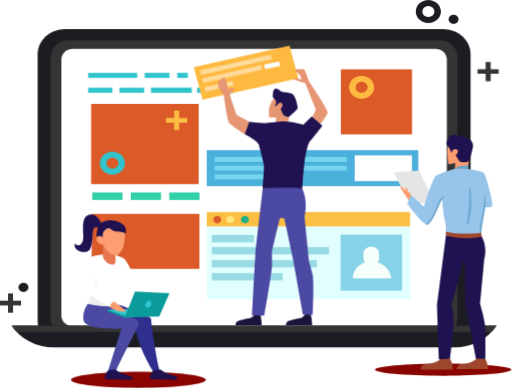
t = 0.00 s
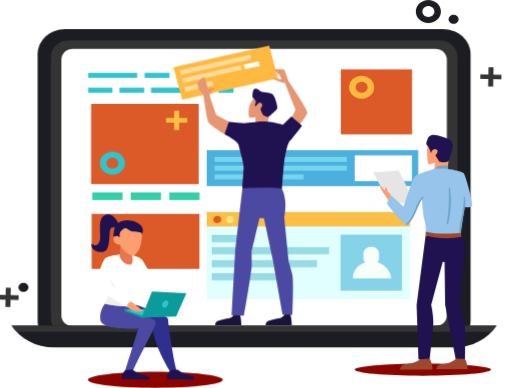
t = 1.31 s
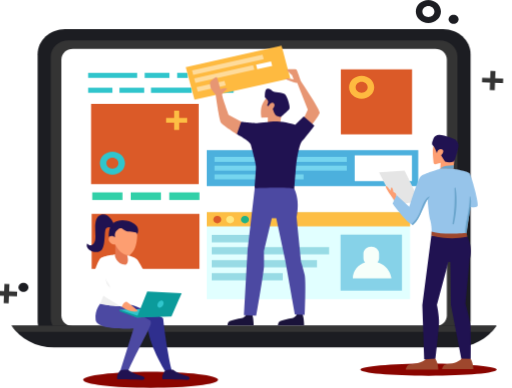
t = 2.19 s
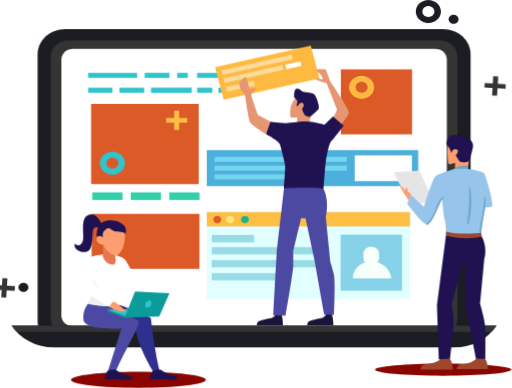
t = 3.50 s
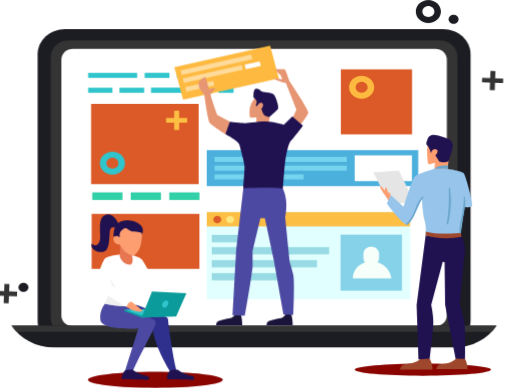
t = 4.81 s
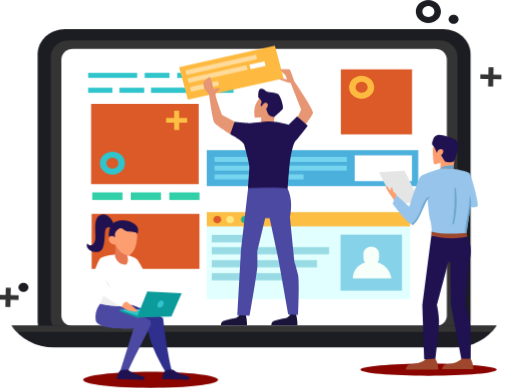
t = 5.69 s

The animated SVG that drew these frames (rendered in a browser with its animation timeline set to each time). Animation: 4 CSS @keyframes rules; one cycle of 7.00 s, repeats indefinitely.

<svg width="722" height="547" viewBox="0 0 722 547" fill="none" xmlns="http://www.w3.org/2000/svg">
<style>
.moveme{
  animation: move 7s cubic-bezier(.36,.07,.19,.97) both infinite;
  transform: translate3d(0, 0, 0);
  backface-visibility: hidden;
  perspective: 1000px;

}
@keyframes move {
  0%, 50% {
    transform: translate3d(0px, 0, 0);
  }

  25%, 75% {
    transform: translate3d(25px, 0, 0);
  }

  100%{
      transform:translate3d(0px,0,0);
  }

}

.moveme2{
  animation: move1 7s cubic-bezier(.36,.07,.19,.97) both infinite;
  transform: translate3d(0, 0, 0);
  backface-visibility: hidden;
  perspective: 1000px;

}
@keyframes move1 {
  0% {
    transform: translate3d(0px, 0, 0);
  }

  25%, 75% {
    transform: translate3d(-30px, 0, 0);
  }

  100%, 50%{
      transform:translate3d(0px,0,0);
  }

}

.moveme3{
  animation: move2 7s cubic-bezier(.36,.07,.19,.97) both infinite;
  transform: translate3d(0, 0, 0);
  backface-visibility: hidden;
  perspective: 1000px;

}
@keyframes move2 {
  0% {
    transform: translate3d(0px, 0, 0);
  }

  25%, 75% {
    transform: translate3d(-30px, 0, 0);
  }

     50%{
      transform:translate3d(30px,0,0);
  }
       100%{
      transform:translate3d(0px,0,0);
  }



}

.spinner{

    animation:spin 7s linear infinite;
    transform-origin: 50% 50%;

}
@keyframes spin {
0% { transform: rotate(0deg);}
50% { transform: rotate(3.5deg);}
100% { transform: rotate(0deg);}
}

</style>
<g id="about-us-g">
<g id="Group">
<g id="Group_2">
<!-- <g id="spinnar" class="spinner"> -->
<path id="spinme" class="spinner" d="M29.7279 424.085H18.4069V413.752H11.3419V424.085H0V430.554H11.3419V440.887H18.4069V430.554H29.7279V424.085Z" fill="#343434"/>
<!-- </g> -->
<path id="Vector" d="M40.0425 405.064C40.0425 408.585 36.9188 411.456 33.0403 411.456C29.1618 411.456 26.0381 408.585 26.0381 405.064C26.0381 401.524 29.1618 398.672 33.0403 398.672C36.9188 398.672 40.0425 401.524 40.0425 405.064Z" fill="#1C1D22"/>
<path id="Vector_2" d="M624.83 487.81H91.7831C70.4621 487.81 53.0405 471.889 53.0405 452.446V76.4506C53.0405 56.9887 70.4831 41.0862 91.7831 41.0862H624.83C646.151 41.0862 663.572 57.0078 663.572 76.4506V452.446C663.572 471.908 646.13 487.81 624.83 487.81Z" fill="#1C1D22"/>
<path id="Vector_3" d="M96.6679 471.908C82.7684 471.908 71.4894 461.613 71.4894 448.925V79.991C71.4894 67.3034 82.7684 57.0079 96.6679 57.0079H619.924C633.823 57.0079 645.102 67.3034 645.102 79.991V448.925C645.102 461.613 633.823 471.908 619.924 471.908H96.6679Z" fill="#343434"/>
<path id="Vector_4" d="M613.802 459.909H102.79C93.7958 459.909 86.5211 453.269 86.5211 445.059V83.8373C86.5211 75.6277 93.7958 68.9873 102.79 68.9873H613.823C622.817 68.9873 630.092 75.6277 630.092 83.8373V445.059C630.092 453.269 622.796 459.909 613.802 459.909Z" fill="white"/>
<path id="Vector_5" d="M16.3734 459.048C28.6167 477.477 50.8183 489.858 76.0387 489.858H640.553C665.773 489.858 687.975 477.477 700.218 459.048H16.3734Z" fill="#1C1D22"/>
<path id="Vector_6" d="M23.6691 468.1H692.922C695.627 465.287 698.08 462.263 700.218 459.048H16.3734C18.5118 462.263 20.9646 465.287 23.6691 468.1Z" fill="#343434"/>
<path id="Vector_7" d="M281.219 301.363H129.247V379H281.219V301.363Z" fill="#DB5A28"/>
<g id="Group_3">
<path id="Vector_8" d="M335.077 102.629H277.907V109.825H335.077V102.629Z" fill="#30C5CC"/>
<path id="Vector_9" d="M238.892 102.629H203.986V109.825H238.892V102.629Z" fill="#30C5CC"/>
<path id="Vector_10" d="M193.42 102.629H124.278V109.825H193.42V102.629Z" fill="#30C5CC"/>
<path id="Vector_11" d="M264.804 102.629H249.814V109.825H264.804V102.629Z" fill="#30C5CC"/>
<path id="Vector_12" d="M384.407 102.629H349.627V109.825H384.407V102.629Z" fill="#30C5CC"/>
</g>
<g id="Group_4">
<path id="Vector_13" d="M299.354 123.622H277.907V130.818H299.354V123.622Z" fill="#30C5CC"/>
<path id="Vector_14" d="M329.333 123.622H307.886V130.818H329.333V123.622Z" fill="#30C5CC"/>
<path id="Vector_15" d="M203.336 123.622H168.43V130.818H203.336V123.622Z" fill="#30C5CC"/>
<path id="Vector_16" d="M158.513 123.622H124.278V130.818H158.513V123.622Z" fill="#30C5CC"/>
<path id="Vector_17" d="M270.402 123.622H212.917V130.818H270.402V123.622Z" fill="#30C5CC"/>
</g>
<g id="LadyLaptop" class="moveme">

<path id="Vector_18" d="M290.297 535.537C290.297 541.871 247.697 547 195.139 547C142.58 547 99.9802 541.871 99.9802 535.537C99.9802 529.203 142.58 524.074 195.139 524.074C247.697 524.093 290.297 529.222 290.297 535.537Z" fill="#8A0500"/>
<g id="Group_5">
<path id="Vector_19" d="M225.097 522.352C221.491 511.769 214.468 466.971 212.896 449.422C212.56 445.71 167.843 429.769 167.843 429.769C141.658 429.157 128.199 438.534 128.199 438.534L191.05 457.919C191.05 483.792 215.223 522.83 215.223 522.83C215.223 522.811 225.097 522.352 225.097 522.352Z" fill="#2F2F8E"/>
<path id="Vector_20" d="M171.176 463.048L152.518 522.39L163.189 524.514C167.843 510.506 194.698 462.55 195.432 456.828C195.747 454.398 195.558 452.523 194.552 451.757C193.545 450.992 163.419 434.553 154.677 432.754C142.958 430.343 125.536 426.497 125.536 426.497C125.536 426.497 115.725 435.874 117.632 451.106C119.54 466.358 171.176 463.048 171.176 463.048Z" fill="#4C49A2"/>
<path id="Vector_21" d="M145.998 358.696C145.998 358.696 125.536 360.342 124.614 365.451C123.691 370.542 134.383 402.768 134.383 402.768L123.985 428.085C123.985 428.085 153.482 434.706 167.864 429.769C169.226 430.343 171.553 403.189 171.553 403.189L176.669 389.85L183.168 409.982L198.032 429.08L207.801 421.866L196.963 404.471C196.963 404.471 180.191 369.527 175.725 365.451C167.36 357.816 145.998 358.696 145.998 358.696Z" fill="white"/>
<path id="Vector_22" d="M162.203 360.035L160.61 340.822H145.264V358.753C143.314 358.945 147.36 373.278 159.708 373.278C159.729 373.297 165.495 371.383 162.203 360.035Z" fill="#E67750"/>
<path id="Vector_23" d="M131.113 392.587C132.895 398.385 134.362 402.768 134.362 402.768L123.964 428.085C123.964 428.085 146.417 433.118 161.7 431.128C160.337 430.209 142.224 419.072 141.343 414.211C139.478 404.031 131.113 392.587 131.113 392.587Z" fill="#EFEFEF"/>
<path id="Vector_24" d="M175.872 321.456C174.572 316.538 166.166 315.122 152.895 316.538C143.859 317.514 141.826 325.092 141.574 330.737C141.448 330.776 141.302 330.776 141.176 330.814C138.052 331.694 135.83 334.45 135.998 337.473C136.081 339.004 136.668 340.421 137.779 341.55C138.953 343.291 140.945 344.458 143.251 344.726C143.901 344.803 144.53 344.765 145.138 344.688C148.891 351.826 155.788 360.744 165.474 359.672C179.667 350.639 175.872 321.456 175.872 321.456Z" fill="#FD9E71"/>
<path id="Vector_25" d="M145.452 334.393C145.452 334.393 142.517 327.963 149.142 323.427C155.767 318.892 156.207 325.59 163.189 326.413C170.17 327.235 177.046 326.719 176.291 330.929C180.505 321.418 174.405 315.983 167.591 312.998C160.757 310.013 150.086 308.73 142.643 314.395C135.222 320.059 136.228 333.627 136.228 333.627C141.113 331.465 142.434 333.225 145.452 334.393Z" fill="#201251"/>
<path id="Vector_26" d="M142.643 314.395C142.643 314.395 136.48 299.277 124.802 303.028C113.125 306.778 118.387 328.25 117.108 337.588C115.829 346.927 108.492 347.348 105.85 343.195C100.965 351.673 120.106 360.284 126.333 352.132C132.559 343.98 128.974 323.351 132.958 321.246C136.941 319.141 140.945 321.877 140.945 321.877L142.643 314.395Z" fill="#201251"/>
<path id="Vector_27" d="M125.075 363.748C120.169 366.331 111.133 397.237 111.133 402.327C111.133 407.418 154.677 432.774 154.677 432.774C154.677 432.774 156.69 426.516 161.344 425.253C160.421 424.832 128.807 397.256 128.807 397.256L137.171 375.651C137.151 375.632 137.15 357.395 125.075 363.748Z" fill="white"/>
<path id="Vector_28" d="M151.323 436.658L195.705 435.434L224.531 445.174L175.746 447.547L151.323 436.658Z" fill="#30C5CC"/>
<path id="Vector_29" d="M175.746 447.547L151.323 438.917V436.659L177.675 445.346L175.746 447.547Z" fill="#0B9B9B"/>
<path id="Vector_30" d="M175.746 447.547L190.422 410.996L238.934 413.369L224.531 446.035L175.746 447.547Z" fill="#0B9B9B"/>
<path id="Vector_31" d="M205.537 427.167C204.09 429.808 204.531 432.659 206.501 433.577C208.472 434.477 211.26 433.08 212.707 430.439C214.154 427.798 213.713 424.947 211.743 424.028C209.772 423.129 206.984 424.526 205.537 427.167Z" fill="#30C5CC"/>
<path id="Vector_32" d="M161.323 425.234C161.323 425.234 178.975 437.96 177.13 438.802C175.264 439.644 167.361 439.644 163.189 437.52C158.996 435.395 154.677 432.755 154.677 432.755C154.677 432.755 156.207 425.674 161.323 425.234Z" fill="#FD9E71"/>
<g id="Group_6">
<path id="Vector_33" d="M163.65 521.548C166.794 524.457 177.444 528.839 182.707 530.026C188.346 531.308 187.361 535.614 183.231 535.614C175.138 535.614 157.172 534.695 148.304 534.695C146.899 530.868 149.31 525.778 152.14 522.333C153 521.28 163.188 521.127 163.65 521.548Z" fill="#201251"/>
</g>
<g id="Group_7">
<path id="Vector_34" d="M227.319 521.548C230.464 524.457 241.114 528.839 246.376 530.026C252.016 531.308 251.03 535.614 246.9 535.614C238.808 535.614 220.841 534.695 211.973 534.695C210.569 530.868 212.979 525.778 215.81 522.333C216.669 521.28 226.858 521.127 227.319 521.548Z" fill="#201251"/>
</g>
</g>
</g>
<g id="Group_8">
<path id="Vector_35" d="M172.686 271.184H130.064V281.901H172.686V271.184Z" fill="#31D0A8"/>
<path id="Vector_36" d="M281.24 271.184H238.619V281.901H281.24V271.184Z" fill="#31D0A8"/>
<path id="Vector_37" d="M226.963 271.184H184.342V281.901H226.963V271.184Z" fill="#31D0A8"/>
</g>
<path id="Vector_38" d="M280.15 146.395H128.471V259.377H280.15V146.395Z" fill="#DB5A28"/>
<g id="Group_9">
<path id="Vector_39" d="M589.777 211.555H291.492V262.496H589.777V211.555Z" fill="#4CB0DD"/>
<path id="Vector_40" d="M580.846 218.922H500.132V255.129H580.846V218.922Z" fill="white"/>
<path id="Vector_41" d="M489 221.123H302.415V228.108H489V221.123Z" fill="#75D5EF"/>
<path id="Vector_42" d="M489 233.543H302.415V240.528H489V233.543Z" fill="#75D5EF"/>
<path id="Vector_43" d="M428.035 245.943H302.415V252.928H428.035V245.943Z" fill="#75D5EF"/>
</g>
<g id="Group_10">
<g id="Group_11">
<path id="Vector_44" d="M578.204 298.894H291.555V421.655H578.204V298.894Z" fill="#C8FFFF" fill-opacity="0.54"/>
<path id="Vector_45" d="M578.204 298.894H291.555V319.255H578.204V298.894Z" fill="#FDBE44"/>
<path id="Vector_46" d="M464.031 348.19H298.515V358.543H464.031V348.19Z" fill="#98DBE5"/>
<path id="Vector_47" d="M446.945 366.618H298.515V376.991H446.945V366.618Z" fill="#98DBE5"/>
<path id="Vector_48" d="M398.621 385.047H298.515V395.419H398.621V385.047Z" fill="#98DBE5"/>
<path id="Vector_49" d="M358.18 331.216H298.515V341.588H358.18V331.216Z" fill="#98DBE5"/>
</g>
<g id="Group_12">
<path id="Vector_50" d="M566.757 330.718H480.174V409.752H566.757V330.718Z" fill="#86D2E8"/>
<path id="Vector_51" d="M532.313 369.719C533.675 368.054 534.493 365.987 534.493 363.729V357.682C534.493 352.132 529.566 347.616 523.466 347.616C517.386 347.616 512.438 352.113 512.438 357.682V363.729C512.438 366.083 513.34 368.245 514.828 369.967C504.702 373.221 497.469 382.024 497.469 392.357H551.998C551.977 392.376 549.86 374.369 532.313 369.719Z" fill="#F6FFFA"/>
</g>
<g id="Group_13">
<path id="Vector_52" d="M306.377 314.72C309.48 314.72 311.995 312.424 311.995 309.591C311.995 306.759 309.48 304.463 306.377 304.463C303.274 304.463 300.758 306.759 300.758 309.591C300.758 312.424 303.274 314.72 306.377 314.72Z" fill="#DB5A28"/>
<path id="Vector_53" d="M324.407 314.72C327.51 314.72 330.025 312.424 330.025 309.591C330.025 306.759 327.51 304.463 324.407 304.463C321.304 304.463 318.788 306.759 318.788 309.591C318.788 312.424 321.304 314.72 324.407 314.72Z" fill="#FFE780"/>
<path id="Vector_54" d="M345.329 314.72C348.432 314.72 350.948 312.424 350.948 309.591C350.948 306.759 348.432 304.463 345.329 304.463C342.226 304.463 339.711 306.759 339.711 309.591C339.711 312.424 342.226 314.72 345.329 314.72Z" fill="#1FB288"/>
</g>
</g>
<path id="Vector_55" d="M581.013 97.7304H480.614V189.376H581.013V97.7304Z" fill="#DB5A28"/>
<g id="GuyStanding" class="moveme2">
<path id="Vector_56" d="M624.934 529.815C678.068 529.815 721.141 525.968 721.141 521.223C721.141 516.478 678.068 512.631 624.934 512.631C571.801 512.631 528.728 516.478 528.728 521.223C528.728 525.968 571.801 529.815 624.934 529.815Z" fill="#8A0500"/>
<g id="Group_14">
<path id="Vector_57" d="M621.182 504.804C621.182 504.804 622.041 507.215 613.949 510.583C605.856 513.951 597.303 512.764 595.207 515.597C593.11 518.429 592.628 521.108 592.628 521.108H638.708C638.708 521.108 638.352 509.492 633.131 504.344C633.781 505.454 621.182 504.804 621.182 504.804Z" fill="#9E472D"/>
<path id="Vector_58" d="M671.371 504.784C671.371 504.784 672.21 507.1 664.411 510.353C656.633 513.587 648.394 512.458 646.381 515.176C644.369 517.893 643.886 520.476 643.886 520.476H688.185C688.185 520.476 687.849 509.301 682.839 504.344C683.488 505.416 671.371 504.784 671.371 504.784Z" fill="#9E472D"/>
<g id="Group_15">
<path id="Vector_59" d="M612.104 283.642L578.644 289L555.122 243.034L591.139 240.355L612.104 283.642Z" fill="#E5E5E5"/>
</g>
<g id="Group_16">
<path id="Vector_60" d="M570.322 278.992H570.343C570.237 279.031 570.216 279.031 570.322 278.992Z" fill="#262845"/>
</g>
<path id="Vector_61" d="M635.27 197.394C635.27 197.394 630.867 205.45 630.867 212.837C630.867 218.004 631.58 225.448 632.02 229.467C632.188 230.921 633.76 231.897 635.291 231.457L641.895 229.601L641.517 238.327L659.924 238.04L663.95 202.752C663.929 202.771 648.498 187.328 635.27 197.394Z" fill="#FD9E71"/>
<path id="Vector_62" d="M636.654 215.918C636.654 215.918 637.681 208.933 643.467 210.387C649.232 211.842 642.628 218.884 642.628 218.884L648.142 227.936C652.188 229.275 656.654 229.371 661.014 227.591C661.014 227.591 667.136 210.579 667.136 205.221C667.136 199.862 661.769 196.226 661.769 196.226C661.769 196.226 647.408 189.682 639.672 190.007C631.957 190.351 631.224 197.394 631.224 197.394C631.224 197.394 628.289 202.771 631.224 205.106C634.159 207.46 636.654 215.918 636.654 215.918Z" fill="#201251"/>
<path id="Vector_63" d="M660.742 233.198L659.903 238.059L640.888 238.136C640.888 238.116 644.578 232.739 660.742 233.198Z" fill="#6AA5CC"/>
<path id="Vector_64" d="M579.378 276.6C579.378 276.6 580.72 272.792 575.332 270.553C575.479 269.654 574.263 265.214 573.131 264.18C571.999 263.147 571.286 268.888 571.286 268.888C571.286 268.888 566.024 260.334 564.661 262.516C563.298 264.697 576.548 281.537 576.925 282.207C577.303 282.858 579.378 276.6 579.378 276.6Z" fill="#FD9E71"/>
<path id="Vector_65" d="M628.897 331.847L616.15 430.286L618.729 506.584L634.767 505.531C634.767 505.531 639.295 465.402 639.673 455.336C640.05 445.27 636.737 429.827 636.737 429.827L652.922 368.972L655.606 369.412L656.339 429.367L671.077 505.512L684.558 506.105C684.558 506.105 684.893 466.837 683.782 457.096C682.671 447.356 676.927 427.894 676.927 427.894L682.818 365.815C682.818 365.815 688.709 349.491 678.163 331.139C676.801 331.292 628.897 331.847 628.897 331.847Z" fill="#201251"/>
<path id="Vector_66" d="M640.888 238.116C640.888 238.116 618.1 244.833 613.928 248.622C609.756 252.43 597.806 291.622 597.806 291.622L579.798 275.146L574.221 287.087C574.221 287.087 595.29 315.715 601.915 316.615C608.54 317.514 623.488 280.37 623.488 280.37C623.488 280.37 624.85 300.655 627.408 310.797C630.343 322.432 628.876 331.828 628.876 331.828C649.274 335.215 666.612 334.507 678.142 331.158L683.845 292.082C683.845 292.082 691.623 292.904 694.076 290.455C696.529 287.986 685.25 247.493 682.797 244.374C680.344 241.236 659.903 238.04 659.903 238.04L640.888 238.116Z" fill="#96C4EA"/>
<path id="Vector_67" d="M663.09 264.984C662.964 264.18 661.539 264.391 661.559 265.176C662.251 281.997 661.622 298.397 658.729 315.045C658.54 316.155 660.364 316.672 660.637 315.524C664.537 299.047 665.669 281.69 663.09 264.984Z" fill="#6AA5CC"/>
<path id="Vector_68" d="M684.013 277.442C683.887 276.887 682.964 277.021 682.943 277.576C682.755 287.412 681.413 296.808 679.379 306.453C677.556 315.026 675.899 323.619 676.507 332.383C676.591 333.608 678.667 333.627 678.625 332.383C678.164 322.26 680.407 312.481 682.44 302.588C684.096 294.359 685.836 285.766 684.013 277.442Z" fill="#6AA5CC"/>
<path id="Vector_69" d="M625.584 277.136C619.462 280.695 617.156 287.642 614.829 293.555C611.664 301.554 608.498 309.419 601.58 315.409C600.552 316.308 602.083 317.686 603.131 316.825C615.877 306.357 615.269 289.23 626.129 277.787C626.465 277.461 626.045 276.868 625.584 277.136Z" fill="#6AA5CC"/>
<path id="Vector_70" d="M678.394 328.269C678.394 328.269 647.513 331.847 628.876 326.47C629.358 326.47 628.876 331.847 628.876 331.847C628.876 331.847 652.628 339.98 679.861 333.646C679.652 333.57 678.394 328.269 678.394 328.269Z" fill="#9E472D"/>
</g>
</g>
<g id="GuySetting" class="moveme3">
<g id="Group_17">
<path id="Vector_71" d="M408.267 64.4554L273.214 94.6781L285.548 140.603L420.602 110.38L408.267 64.4554Z" fill="#FEBA40"/>
<path id="Vector_72" d="M381.491 77.0566L282.028 99.3148L283.735 105.671L383.198 83.4128L381.491 77.0566Z" fill="#FEDB9B"/>
<path id="Vector_73" d="M368.167 91.9941L285.054 110.593L286.761 116.95L369.874 98.3503L368.167 91.9941Z" fill="#FEDB9B"/>
<path id="Vector_74" d="M327.81 114.144L288.371 122.969L290.079 129.326L329.518 120.5L327.81 114.144Z" fill="#FEDB9B"/>
<path id="Vector_75" d="M393.425 86.5144L372.311 91.2394L374.013 97.5771L395.127 92.8521L393.425 86.5144Z" fill="white"/>
</g>
<g id="Group_18">
<path id="Vector_76" d="M358.851 442.84C358.851 442.84 356.294 447.93 351.87 448.772C347.447 449.614 335.832 451.949 333.966 453.441C332.1 454.934 332.1 458.742 332.1 458.742H368.977C368.977 458.742 368.914 448.542 366.776 443.261C367.677 443.28 358.851 442.84 358.851 442.84Z" fill="#1A133A"/>
<path id="Vector_77" d="M429.963 442.84C429.963 442.84 427.406 447.93 422.982 448.772C418.559 449.614 406.944 451.949 405.078 453.441C403.212 454.934 403.213 458.742 403.213 458.742H440.089C440.089 458.742 440.026 448.542 437.888 443.261C438.79 443.28 429.963 442.84 429.963 442.84Z" fill="#1A133A"/>
<path id="Vector_78" d="M425.435 111.987C425.435 111.987 415.162 109.595 414.533 111.088C413.904 112.581 430.404 117.039 430.404 117.039L445.267 154.643L439.712 166.68L449.943 176.86C449.943 176.86 461.096 163.063 462.018 159.044C462.941 155.006 435.519 114.494 435.519 114.494C435.519 114.494 430.068 98.7066 429.251 97.9411C428.412 97.1757 418.601 97.6541 416.378 97.6924C414.156 97.7306 422.856 105.768 422.856 105.768L425.435 111.987Z" fill="#E79673"/>
<path id="Vector_79" d="M385.476 139.812C385.476 139.812 380.592 146.089 379.543 152.767C378.495 159.446 379.9 165.818 379.9 165.818L388.894 165.551V173.224H406.756C406.756 173.224 407.112 167.407 407.804 164.23C408.496 161.053 413.38 155.006 413.38 155.006L405.372 134.32L393.862 133.363L385.476 139.812Z" fill="#E79673"/>
<path id="Vector_80" d="M389.984 149.591C389.984 149.591 393.129 142.912 396.965 145.457C400.802 148.002 395.917 153.418 395.917 153.418C395.917 153.418 398.349 162.642 402.542 163.924C406.735 165.206 406.735 165.206 406.735 165.206C406.735 165.206 417.532 155.982 419.293 153.437C421.033 150.892 416.504 136.253 413.36 133.076C410.215 129.899 396.63 130.205 395.582 128.617C394.533 127.029 391.053 124.158 387.573 125.44C384.093 126.722 384.785 137.209 384.785 137.209C384.785 137.209 389.103 140.596 389.376 143.046C389.67 145.495 387.657 148.73 387.657 148.73L389.984 149.591Z" fill="#201251"/>
<path id="Vector_81" d="M373.107 173.703C373.107 173.703 390.927 171.33 401.158 171.119C411.389 170.909 427.657 175.789 427.657 175.789L439.502 164.211L454.576 177.147C454.576 177.147 441.746 194.447 437.595 198.466C433.464 202.503 430.446 221.372 429.502 227.113C428.58 232.835 426.253 266.362 426.253 266.362C426.253 266.362 415.33 278.246 370.487 265.31C370.026 264.889 372.353 240.7 372.122 234.768C371.891 228.835 366.084 208.684 364.91 203.805C363.757 198.925 345.224 189.165 345.224 189.165C345.224 189.165 342.939 177.281 351.493 171.56C352.562 172.172 373.107 173.703 373.107 173.703Z" fill="#201251"/>
<path id="Vector_82" d="M331.66 125.096C331.66 125.096 324.931 130.818 324.449 133.152C323.987 135.487 333.715 162.068 333.715 162.068L351.451 171.54L345.183 189.146C345.183 189.146 325.832 176.841 323.044 173.244C320.256 169.646 315.371 133.573 315.371 133.573C315.371 133.573 309.102 126.359 308.641 124.445C308.18 122.532 306.712 116.293 307.803 115.068C308.872 113.844 316.063 107.05 317.132 109.059C318.18 111.069 322.059 125.766 322.059 125.766C322.059 125.766 330.025 122.551 331.66 125.096Z" fill="#E79673"/>
<path id="Vector_83" d="M370.466 265.31L360.361 352.285L355.141 444.562L372.562 445.193C372.562 445.193 383.38 383.976 383.548 374.656C383.715 365.337 383.38 354.199 383.38 354.199L394.533 307.735H400.802L413.695 368.188L426.944 443.28L440.886 443.911C440.886 443.911 442.982 397.141 440.886 387.592C438.789 378.043 435.666 368.819 435.666 368.819L429.397 306.128C429.397 306.128 434.974 283.853 426.253 266.362C424.492 263.185 370.466 265.31 370.466 265.31Z" fill="#4C49A2"/>
</g>
</g>
<path id="Vector_84" d="M263.966 166.354H252.645V156.021H245.58V166.354H234.238V172.822H245.58V183.156H252.645V172.822H263.966V166.354Z" fill="#FDBE44"/>
<path id="Vector_85" d="M158.534 246.154C148.765 246.154 140.819 238.901 140.819 229.983C140.819 221.066 148.765 213.813 158.534 213.813C168.304 213.813 176.25 221.066 176.25 229.983C176.25 238.92 168.304 246.154 158.534 246.154ZM158.534 222.271C153.859 222.271 150.065 225.735 150.065 230.003C150.065 234.27 153.859 237.734 158.534 237.734C163.21 237.734 167.004 234.27 167.004 230.003C167.004 225.735 163.189 222.271 158.534 222.271Z" fill="#30C5CC"/>
<g id="spinnar2" class="spinner">
<path id="Spinme" d="M703.174 97.6348H691.853V87.3011H684.788V97.6348H673.467V104.084H684.788V114.437H691.853V104.084H703.174V97.6348Z" fill="#343434"/>
</g>
<path id="Vector_86" d="M646.57 27.0591C646.57 30.5802 643.446 33.4508 639.568 33.4508C635.689 33.4508 632.565 30.5802 632.565 27.0591C632.565 23.5189 635.689 20.6675 639.568 20.6675C643.446 20.6675 646.57 23.5189 646.57 27.0591Z" fill="#1C1D22"/>
<path id="Vector_87" d="M509.901 139.257C500.132 139.257 492.186 132.004 492.186 123.086C492.186 114.169 500.132 106.916 509.901 106.916C519.671 106.916 527.616 114.169 527.616 123.086C527.616 132.004 519.671 139.257 509.901 139.257ZM509.901 115.355C505.226 115.355 501.432 118.819 501.432 123.086C501.432 127.354 505.226 130.818 509.901 130.818C514.576 130.818 518.371 127.354 518.371 123.086C518.371 118.819 514.556 115.355 509.901 115.355Z" fill="#FEBA40"/>
<path id="Vector_88" d="M604.012 32.3408C594.242 32.3408 586.297 25.0881 586.297 16.1704C586.297 7.25277 594.242 0 604.012 0C613.781 0 621.727 7.25277 621.727 16.1704C621.727 25.0881 613.781 32.3408 604.012 32.3408ZM604.012 8.43922C599.337 8.43922 595.542 11.903 595.542 16.1704C595.542 20.4379 599.337 23.9016 604.012 23.9016C608.687 23.9016 612.481 20.4379 612.481 16.1704C612.481 11.9221 608.687 8.43922 604.012 8.43922Z" fill="#1C1D22"/>
</g>
</g>
</g>
</svg>
